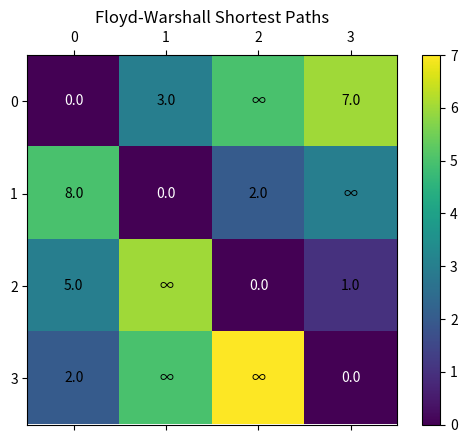

Reproduce this figure in Python.
# import networkx as nx
# import matplotlib.pyplot as plt

# # Create a directed graph
# G = nx.DiGraph()

# # Add edges with weights
# G.add_edge(0, 1, weight=2)
# G.add_edge(0, 3, weight=1)
# G.add_edge(1, 2, weight=3)
# G.add_edge(2, 4, weight=4)
# G.add_edge(3, 2, weight=5)

# # Use Floyd-Warshall algorithm to find all-pairs shortest paths
# shortest_paths = nx.floyd_warshall(G, weight='weight')

# # Plot the graph
# pos = nx.spring_layout(G)  # Set the layout for the graph
# nx.draw(G, pos, with_labels=True, font_weight='bold', node_size=700, node_color='skyblue', font_color='black')

# # Add edge labels with weights
# edge_labels = {(i, j): f"{d['weight']}" for i, j, d in G.edges(data=True)}
# nx.draw_networkx_edge_labels(G, pos, edge_labels=edge_labels)

# # Output the results and show the plot
# for source, targets in shortest_paths.items():
#     for target, shortest_path_length in targets.items():
#         if source != target:
#             print(f"Shortest path from {source} to {target}: {shortest_path_length}")

# plt.show()


# INF = float('inf')

# def floyd_warshall(graph):
#     num_vertices = len(graph)
    
#     # Инициализация матрицы расстояний
#     distance_matrix = [[0 if i == j else graph[i][j] if graph[i][j] != 0 else INF for j in range(num_vertices)] for i in range(num_vertices)]
    
#     # Проход по всем вершинам для поиска кратчайших путей
#     for k in range(num_vertices):
#         for i in range(num_vertices):
#             for j in range(num_vertices):
#                 # Если путь через вершину k короче, обновляем расстояние
#                 if distance_matrix[i][k] + distance_matrix[k][j] < distance_matrix[i][j]:
#                     distance_matrix[i][j] = distance_matrix[i][k] + distance_matrix[k][j]
    
#     return distance_matrix

# # Пример использования
# graph = [
#     [0, 2, 0, 1, 0],
#     [0, 0, 3, 0, 0],
#     [0, 0, 0, 0, 4],
#     [0, 0, 0, 0, 0],
#     [0, 0, 0, 0, 0]
# ]

# result = floyd_warshall(graph)

# # Вывод результатов
# for row in result:
#     print(row)


import numpy as np
import matplotlib.pyplot as plt

def floyd_warshall(graph):
    n = len(graph)
    dist = np.copy(graph)

    for k in range(n):
        for i in range(n):
            for j in range(n):
                if dist[i, k] + dist[k, j] < dist[i, j]:
                    dist[i, j] = dist[i, k] + dist[k, j]

    return dist

def visualize(graph, shortest_paths):
    fig, ax = plt.subplots()

    ax.set_xticks(np.arange(len(graph)))
    ax.set_yticks(np.arange(len(graph)))

    ax.set_xticklabels([str(i) for i in range(len(graph))])
    ax.set_yticklabels([str(i) for i in range(len(graph))])

    cax = ax.matshow(shortest_paths, cmap='viridis')

    for i in range(len(graph)):
        for j in range(len(graph)):
            plt.text(j, i, str(graph[i, j]) if graph[i, j] != float('inf') else '∞',
                     ha='center', va='center', color='black' if i != j else 'white')

    plt.title('Floyd-Warshall Shortest Paths')
    plt.colorbar(cax)

    plt.show()

if __name__ == "__main__":
    # Приклад графу, де float('inf') представляє нескінченність
    graph = np.array([
        [0, 3, float('inf'), 7],
        [8, 0, 2, float('inf')],
        [5, float('inf'), 0, 1],
        [2, float('inf'), float('inf'), 0]
    ])

    shortest_paths = floyd_warshall(graph)
    print("Матриця найкоротших шляхів:")
    print(shortest_paths)

    visualize(graph, shortest_paths)


